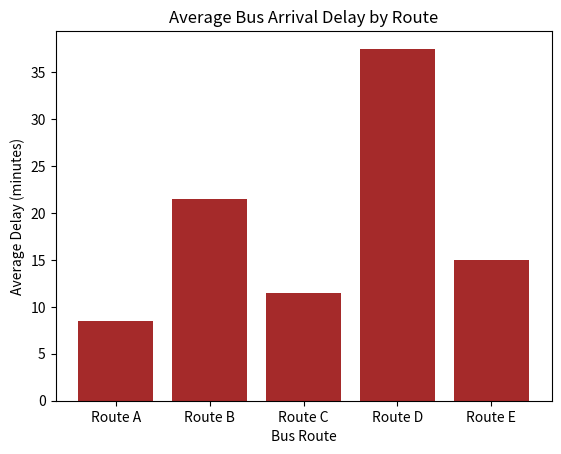

Reproduce this figure in Python.
import matplotlib.pyplot as plt

routes = ["Route A", "Route A", "Route B", "Route B", "Route C", "Route C", "Route D", "Route D", "Route E", "Route E"]
delays = [5, 12, 18, 25, 8, 15, 30, 45, 10, 20]

unique_routes = []
for r in routes:
    if r not in unique_routes:
        unique_routes.append(r)

route_avgs = []
route_diffs = []

print("--- Public Bus Route Punctuality Evaluation ---")
for ur in unique_routes:
    total = 0
    count = 0
    rmin = 99999
    rmax = -1
    for i in range(len(routes)):
        if routes[i] == ur:
            total += delays[i]
            count += 1
            if delays[i] < rmin:
                rmin = delays[i]
            if delays[i] > rmax:
                rmax = delays[i]
    avg = total / count
    diff = rmax - rmin
    route_avgs.append(avg)
    route_diffs.append(diff)
    print("Route:", ur, "| Average Delay:", avg, "mins | Variation (Max-Min):", diff, "mins")

print("\n1. Route with the most frequent/highest delays:")
max_avg = route_avgs[0]
max_route = unique_routes[0]
for i in range(len(unique_routes)):
    if route_avgs[i] > max_avg:
        max_avg = route_avgs[i]
        max_route = unique_routes[i]
print("Route", max_route, "has the highest average delay of", max_avg, "minutes.")

print("\n2. Inconsistency across routes:")
max_diff = route_diffs[0]
inc_route = unique_routes[0]
for i in range(len(unique_routes)):
    if route_diffs[i] > max_diff:
        max_diff = route_diffs[i]
        inc_route = unique_routes[i]
print("Route", inc_route, "is the most inconsistent with a delay variation of", max_diff, "minutes.")

print("\n3. Focus areas for scheduling/route optimization:")
print("Priority 1: Route D (highest average delay and highest inconsistency)")
print("Priority 2: Route B (second highest average delay)")

plt.bar(unique_routes, route_avgs, color="brown")
plt.title("Average Bus Arrival Delay by Route")
plt.xlabel("Bus Route")
plt.ylabel("Average Delay (minutes)")
plt.show()
